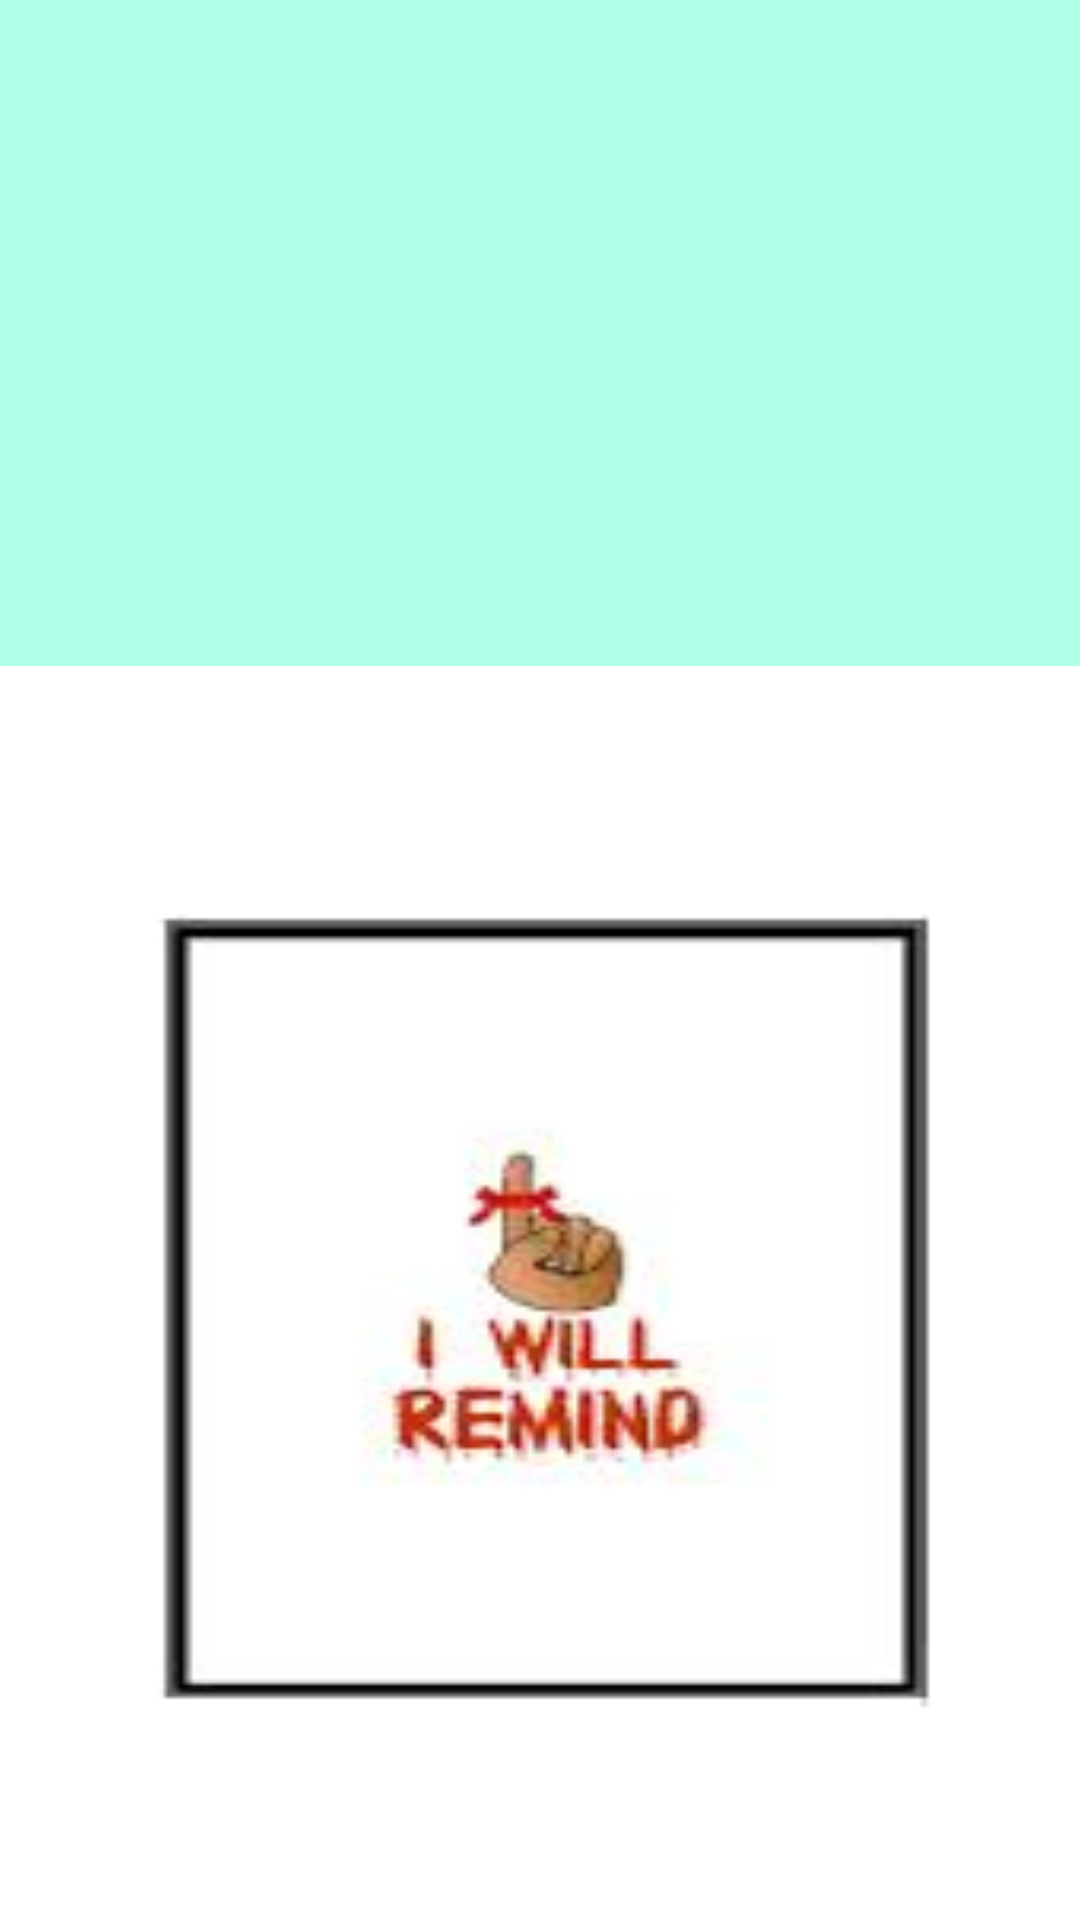

Layout XML and referenced resources for this Android screen:
<!-- AndroidManifest.xml: application theme AppTheme.ObjectDetection -->
<!-- res/layout/activity_reminder.xml -->
<?xml version="1.0" encoding="utf-8"?>
<RelativeLayout xmlns:android="http://schemas.android.com/apk/res/android"
    xmlns:app="http://schemas.android.com/apk/res-auto"
    xmlns:tools="http://schemas.android.com/tools"
    android:layout_width="match_parent"
    android:background="#B0FFE8"
    android:layout_height="match_parent"
    tools:context=".Reminder.Reminder">

    <TextView
        android:id="@+id/textView"
        android:layout_width="match_parent"
        android:layout_height="509dp"
        android:background="@drawable/reminderr"
        android:layout_below="@+id/recyclerView"
        android:textSize="18dp" />


    <androidx.recyclerview.widget.RecyclerView
        android:id="@+id/recyclerView"
        android:layout_width="match_parent"
        android:layout_height="222dp" />


 </RelativeLayout>
<!-- resources referenced by this layout -->
<resources>
  <!-- drawable reminderr: png bitmap (drawable, 12625 bytes) -->
  <style name="AppTheme.ObjectDetection" parent="Theme.AppCompat.Light.NoActionBar">
          
          <item name="colorPrimary">@color/tfe_color_primary</item>
          <item name="colorPrimaryDark">@color/tfe_color_primary_dark</item>
          <item name="colorAccent">@color/tfe_color_accent</item>
      </style>
  <color name="tfe_color_primary">#ffa800</color>
  <color name="tfe_color_primary_dark">#ff6f00</color>
  <color name="tfe_color_accent">#425066</color>
</resources>
